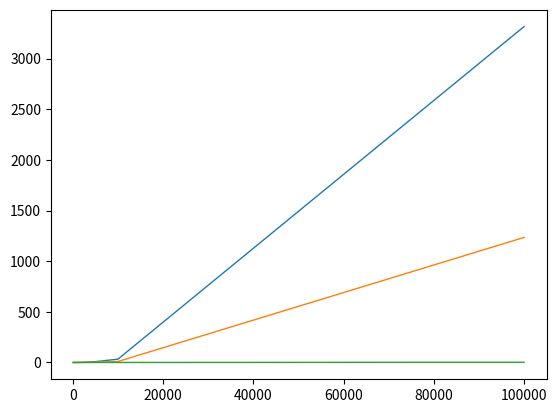

This chart was generated by the following Python code:
import matplotlib.pyplot as plt

if __name__ == "__main__":


    range_x = [100000,10000,5000,2000,1000,500,100]
    plot1 = [3316.47,32.775,8.07,1.292,0.323,0.081,0.003]
    plot2 = [1234.73,9.681,2.424,0.384,0.096,0.024,0.001]
    plot3 = [2.209,0.151,0.071,0.024,0.01,0.004,0.000001]

    plt.plot(range_x, plot1, linewidth=1.0)
    plt.plot(range_x, plot2, linewidth=1.0)
    plt.plot(range_x, plot3, linewidth=1.0)
    plt.show()
